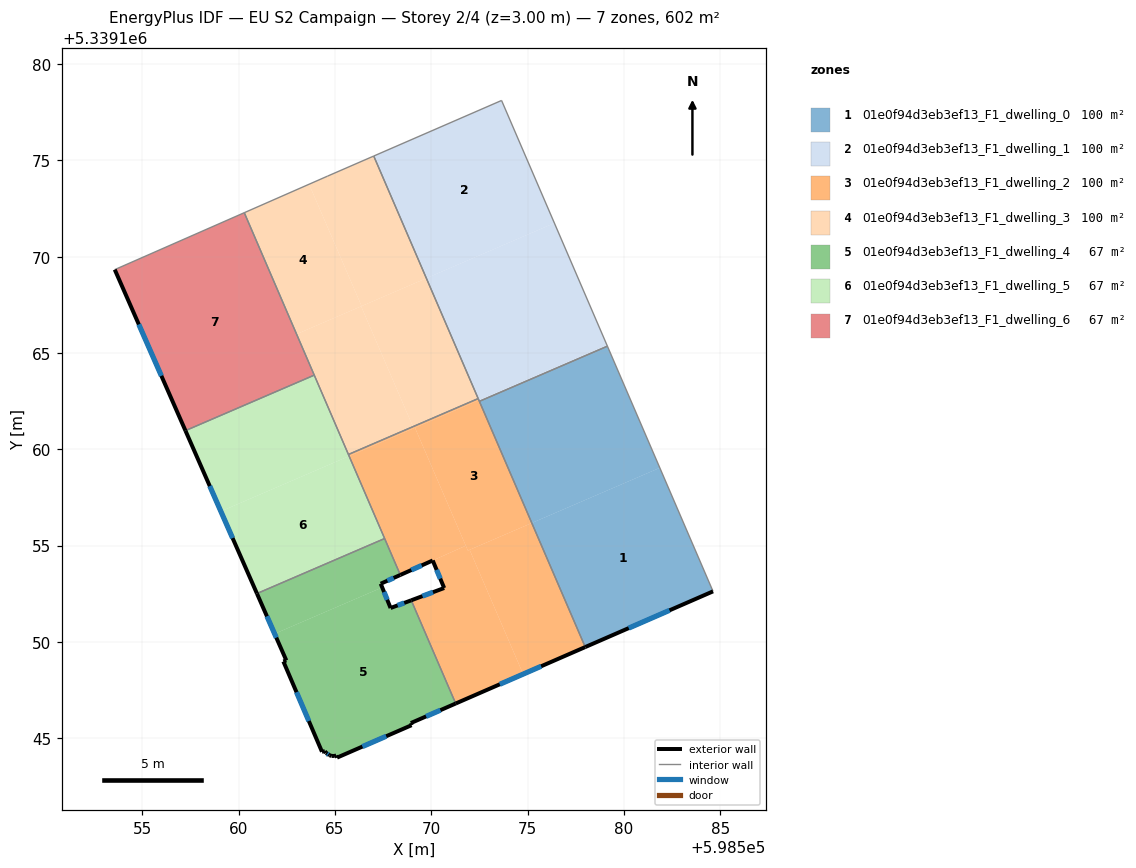
=== STOREY PLAN SPEC (per zone: floor XY polygon, exterior-wall plan segments, windows/doors) ===
zone 1: 01e0f94d3eb3ef13_F1_dwelling_0  (100.4 m²)
  floor: (598581.86, 5339159.04) (598584.63, 5339152.62) (598577.99, 5339149.73) (598575.22, 5339156.17)
  floor: (598579.14, 5339165.35) (598581.86, 5339159.04) (598575.22, 5339156.17) (598572.50, 5339162.49)
  exterior wall: (598577.99, 5339149.73) – (598584.63, 5339152.62)  [7.2 m]
    window: (598580.25, 5339150.72) – (598582.37, 5339151.64)  [2.2 m²]
  interior walls: 3
zone 2: 01e0f94d3eb3ef13_F1_dwelling_1  (100.4 m²)
  floor: (598573.65, 5339178.11) (598576.39, 5339171.74) (598569.74, 5339168.88) (598567.01, 5339175.22)
  floor: (598576.39, 5339171.74) (598579.12, 5339165.41) (598572.47, 5339162.55) (598569.74, 5339168.88)
  floor: (598579.12, 5339165.41) (598579.14, 5339165.35) (598572.50, 5339162.49) (598572.47, 5339162.55)
  interior walls: 5
zone 3: 01e0f94d3eb3ef13_F1_dwelling_2  (100.4 m²)
  floor: (598572.47, 5339162.55) (598575.22, 5339156.17) (598571.90, 5339154.74) (598569.15, 5339161.12)
  floor: (598571.99, 5339154.78) (598574.77, 5339148.33) (598571.27, 5339146.80) (598568.96, 5339152.16) (598570.67, 5339152.80) (598570.07, 5339154.23) (598571.79, 5339154.99) (598571.90, 5339154.74)
  floor: (598575.22, 5339156.17) (598577.99, 5339149.73) (598574.77, 5339148.33) (598571.99, 5339154.78)
  floor: (598569.15, 5339161.12) (598571.79, 5339154.99) (598568.39, 5339153.48) (598565.74, 5339159.65)
  floor: (598572.44, 5339162.63) (598572.47, 5339162.55) (598569.09, 5339161.09) (598569.05, 5339161.17)
  floor: (598569.05, 5339161.17) (598569.09, 5339161.09) (598565.74, 5339159.65) (598565.70, 5339159.73)
  exterior wall: (598570.67, 5339152.80) – (598568.96, 5339152.16)  [1.8 m]
    window: (598570.09, 5339152.58) – (598569.54, 5339152.38)  [0.6 m²]
  exterior wall: (598570.07, 5339154.23) – (598570.67, 5339152.80)  [1.5 m]
    window: (598570.28, 5339153.74) – (598570.47, 5339153.29)  [0.5 m²]
  exterior wall: (598568.39, 5339153.48) – (598570.07, 5339154.23)  [1.8 m]
    window: (598568.97, 5339153.73) – (598569.50, 5339153.97)  [0.6 m²]
  exterior wall: (598571.27, 5339146.80) – (598577.99, 5339149.73)  [7.3 m]
    window: (598573.56, 5339147.80) – (598575.70, 5339148.74)  [2.2 m²]
  interior walls: 6
zone 4: 01e0f94d3eb3ef13_F1_dwelling_3  (100.4 m²)
  floor: (598563.66, 5339173.76) (598566.38, 5339167.43) (598563.01, 5339165.98) (598560.29, 5339172.28)
  floor: (598567.01, 5339175.22) (598569.74, 5339168.88) (598566.38, 5339167.43) (598563.66, 5339173.76) (598564.62, 5339174.18)
  floor: (598569.74, 5339168.88) (598572.44, 5339162.63) (598569.05, 5339161.17) (598566.36, 5339167.42)
  floor: (598566.36, 5339167.42) (598569.05, 5339161.17) (598565.70, 5339159.73) (598563.01, 5339165.98)
  interior walls: 6
zone 5: 01e0f94d3eb3ef13_F1_dwelling_4  (66.9 m²)
  floor: (598568.96, 5339152.16) (598571.27, 5339146.80) (598568.94, 5339145.79) (598568.98, 5339145.68) (598565.11, 5339144.00) (598565.06, 5339144.10) (598564.95, 5339144.08) (598564.84, 5339144.08) (598564.71, 5339144.12) (598564.54, 5339144.24) (598564.48, 5339144.33) (598564.33, 5339144.30) (598562.32, 5339148.99) (598562.47, 5339149.04) (598561.87, 5339150.42) (598567.45, 5339152.83) (598567.89, 5339151.76)
  floor: (598567.58, 5339155.37) (598568.39, 5339153.48) (598567.38, 5339153.02) (598567.45, 5339152.83) (598561.87, 5339150.42) (598560.95, 5339152.51)
  exterior wall: (598564.84, 5339144.08) – (598564.95, 5339144.08)  [0.1 m]
  exterior wall: (598564.71, 5339144.12) – (598564.84, 5339144.08)  [0.1 m]
  exterior wall: (598564.54, 5339144.24) – (598564.71, 5339144.12)  [0.2 m]
    window: (598564.60, 5339144.20) – (598564.66, 5339144.16)  [0.1 m²]
  exterior wall: (598564.48, 5339144.33) – (598564.54, 5339144.24)  [0.1 m]
  exterior wall: (598564.33, 5339144.30) – (598564.48, 5339144.33)  [0.2 m]
  exterior wall: (598562.32, 5339148.99) – (598564.33, 5339144.30)  [5.1 m]
    window: (598563.00, 5339147.39) – (598563.65, 5339145.89)  [1.6 m²]
  exterior wall: (598562.47, 5339149.04) – (598562.32, 5339148.99)  [0.2 m]
  exterior wall: (598560.95, 5339152.51) – (598562.47, 5339149.04)  [3.8 m]
    window: (598561.47, 5339151.33) – (598561.96, 5339150.22)  [1.2 m²]
  exterior wall: (598567.38, 5339153.02) – (598568.39, 5339153.48)  [1.1 m]
    window: (598567.72, 5339153.18) – (598568.05, 5339153.32)  [0.3 m²]
  exterior wall: (598567.89, 5339151.76) – (598567.38, 5339153.02)  [1.4 m]
    window: (598567.71, 5339152.19) – (598567.55, 5339152.59)  [0.4 m²]
  exterior wall: (598568.96, 5339152.16) – (598567.89, 5339151.76)  [1.1 m]
    window: (598568.60, 5339152.02) – (598568.25, 5339151.90)  [0.4 m²]
  exterior wall: (598568.94, 5339145.79) – (598571.27, 5339146.80)  [2.5 m]
    window: (598569.73, 5339146.13) – (598570.48, 5339146.46)  [0.8 m²]
  exterior wall: (598568.98, 5339145.68) – (598568.94, 5339145.79)  [0.1 m]
  exterior wall: (598565.11, 5339144.00) – (598568.98, 5339145.68)  [4.2 m]
    window: (598566.43, 5339144.57) – (598567.66, 5339145.11)  [1.3 m²]
  exterior wall: (598565.06, 5339144.10) – (598565.11, 5339144.00)  [0.1 m]
  exterior wall: (598564.95, 5339144.08) – (598565.06, 5339144.10)  [0.1 m]
  interior walls: 3
zone 6: 01e0f94d3eb3ef13_F1_dwelling_5  (66.9 m²)
  floor: (598565.74, 5339159.65) (598567.58, 5339155.37) (598560.95, 5339152.51) (598559.08, 5339156.78)
  floor: (598563.93, 5339163.85) (598565.74, 5339159.65) (598559.08, 5339156.78) (598557.24, 5339160.97)
  exterior wall: (598557.24, 5339160.97) – (598560.95, 5339152.51)  [9.2 m]
    window: (598558.50, 5339158.09) – (598559.69, 5339155.39)  [2.8 m²]
  interior walls: 4
zone 7: 01e0f94d3eb3ef13_F1_dwelling_6  (66.9 m²)
  floor: (598560.29, 5339172.28) (598563.93, 5339163.85) (598557.24, 5339160.97) (598553.57, 5339169.33)
  exterior wall: (598553.57, 5339169.33) – (598557.24, 5339160.97)  [9.1 m]
    window: (598554.82, 5339166.48) – (598555.99, 5339163.81)  [2.8 m²]
  interior walls: 3

=== DERIVED (storey summary) ===
Building: EU S2 Campaign
Storey: 2 of 4  (floor level z = 3.00 m)
Storey gross floor area: 602.4 m²
Zones on this storey: 7
  - 01e0f94d3eb3ef13_F1_dwelling_0: floor 100.4 m²; exterior wall 7.2 m (21.7 m²); 1 window(s) 2.2 m²; WWR 10.2%
  - 01e0f94d3eb3ef13_F1_dwelling_1: floor 100.4 m²
  - 01e0f94d3eb3ef13_F1_dwelling_2: floor 100.4 m²; exterior wall 12.5 m (37.6 m²); 4 window(s) 3.8 m²; WWR 10.2%
  - 01e0f94d3eb3ef13_F1_dwelling_3: floor 100.4 m²
  - 01e0f94d3eb3ef13_F1_dwelling_4: floor 66.9 m²; exterior wall 20.5 m (61.5 m²); 8 window(s) 6.0 m²; WWR 9.7%
  - 01e0f94d3eb3ef13_F1_dwelling_5: floor 66.9 m²; exterior wall 9.2 m (27.7 m²); 1 window(s) 2.8 m²; WWR 10.2%
  - 01e0f94d3eb3ef13_F1_dwelling_6: floor 66.9 m²; exterior wall 9.1 m (27.4 m²); 1 window(s) 2.8 m²; WWR 10.2%
Zone adjacency (shared interzone walls):
  - 01e0f94d3eb3ef13_F1_dwelling_0 ↔ 01e0f94d3eb3ef13_F1_dwelling_1
  - 01e0f94d3eb3ef13_F1_dwelling_0 ↔ 01e0f94d3eb3ef13_F1_dwelling_2
  - 01e0f94d3eb3ef13_F1_dwelling_1 ↔ 01e0f94d3eb3ef13_F1_dwelling_2
  - 01e0f94d3eb3ef13_F1_dwelling_1 ↔ 01e0f94d3eb3ef13_F1_dwelling_3
  - 01e0f94d3eb3ef13_F1_dwelling_2 ↔ 01e0f94d3eb3ef13_F1_dwelling_3
  - 01e0f94d3eb3ef13_F1_dwelling_2 ↔ 01e0f94d3eb3ef13_F1_dwelling_4
  - 01e0f94d3eb3ef13_F1_dwelling_2 ↔ 01e0f94d3eb3ef13_F1_dwelling_5
  - 01e0f94d3eb3ef13_F1_dwelling_3 ↔ 01e0f94d3eb3ef13_F1_dwelling_5
  - 01e0f94d3eb3ef13_F1_dwelling_3 ↔ 01e0f94d3eb3ef13_F1_dwelling_6
  - 01e0f94d3eb3ef13_F1_dwelling_4 ↔ 01e0f94d3eb3ef13_F1_dwelling_5
  - 01e0f94d3eb3ef13_F1_dwelling_5 ↔ 01e0f94d3eb3ef13_F1_dwelling_6